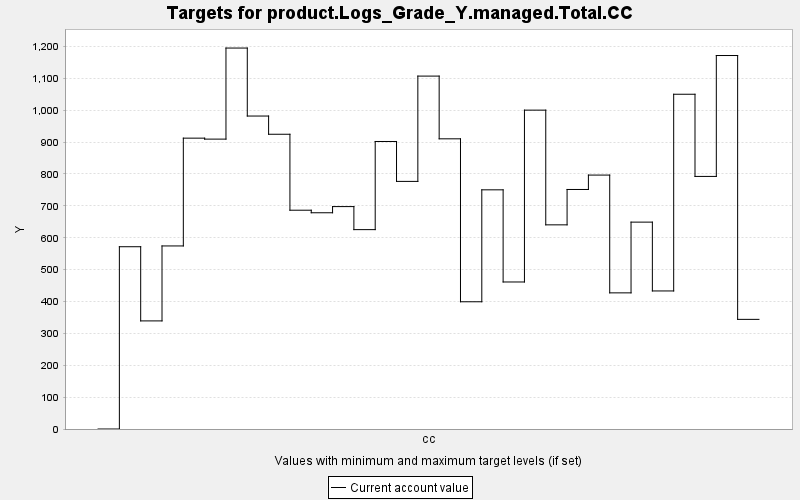

Data behind this chart, as committed beside it:
TARGET, PERIOD, YEAR, PERIODWIDTH, MINIMUM, MAXIMUM, MINWEIGHT, MAXWEIGHT, CURRENT, SUMMARY
product.Logs_Grade_Y.managed.Total.CC, 0, 0, 10.0, 0.0, 10000, 1.0, 1.0, 0.0, 0.0
product.Logs_Grade_Y.managed.Total.CC, 1, 10, 10.0, 0.0, 10000, 1.0, 1.0, 571.8, 0.0
product.Logs_Grade_Y.managed.Total.CC, 2, 20, 10.0, 0.0, 10000, 1.0, 1.0, 339.1, 0.0
product.Logs_Grade_Y.managed.Total.CC, 3, 30, 10.0, 0.0, 10000, 1.0, 1.0, 574.3, 0.0
product.Logs_Grade_Y.managed.Total.CC, 4, 40, 10.0, 0.0, 10000, 1.0, 1.0, 912.5, 0.0
product.Logs_Grade_Y.managed.Total.CC, 5, 50, 10.0, 0.0, 10000, 1.0, 1.0, 909.4, 0.0
product.Logs_Grade_Y.managed.Total.CC, 6, 60, 10.0, 0.0, 10000, 1.0, 1.0, 1195, 0.0
product.Logs_Grade_Y.managed.Total.CC, 7, 70, 10.0, 0.0, 10000, 1.0, 1.0, 981.8, 0.0
product.Logs_Grade_Y.managed.Total.CC, 8, 80, 10.0, 0.0, 10000, 1.0, 1.0, 924.7, 0.0
product.Logs_Grade_Y.managed.Total.CC, 9, 90, 10.0, 0.0, 10000, 1.0, 1.0, 686.4, 0.0
product.Logs_Grade_Y.managed.Total.CC, 10, 100, 10.0, 0.0, 10000, 1.0, 1.0, 678.4, 0.0
product.Logs_Grade_Y.managed.Total.CC, 11, 110, 10.0, 0.0, 10000, 1.0, 1.0, 697.8, 0.0
product.Logs_Grade_Y.managed.Total.CC, 12, 120, 10.0, 0.0, 10000, 1.0, 1.0, 625.5, 0.0
product.Logs_Grade_Y.managed.Total.CC, 13, 130, 10.0, 0.0, 10000, 1.0, 1.0, 902, 0.0
product.Logs_Grade_Y.managed.Total.CC, 14, 140, 10.0, 0.0, 10000, 1.0, 1.0, 776.8, 0.0
product.Logs_Grade_Y.managed.Total.CC, 15, 150, 10.0, 0.0, 10000, 1.0, 1.0, 1107, 0.0
product.Logs_Grade_Y.managed.Total.CC, 16, 160, 10.0, 0.0, 10000, 1.0, 1.0, 910.4, 0.0
product.Logs_Grade_Y.managed.Total.CC, 17, 170, 10.0, 0.0, 10000, 1.0, 1.0, 399.2, 0.0
product.Logs_Grade_Y.managed.Total.CC, 18, 180, 10.0, 0.0, 10000, 1.0, 1.0, 750.3, 0.0
product.Logs_Grade_Y.managed.Total.CC, 19, 190, 10.0, 0.0, 10000, 1.0, 1.0, 461.2, 0.0
product.Logs_Grade_Y.managed.Total.CC, 20, 200, 10.0, 0.0, 10000, 1.0, 1.0, 1000, 0.0
product.Logs_Grade_Y.managed.Total.CC, 21, 210, 10.0, 0.0, 10000, 1.0, 1.0, 640.5, 0.0
product.Logs_Grade_Y.managed.Total.CC, 22, 220, 10.0, 0.0, 10000, 1.0, 1.0, 751.5, 0.0
product.Logs_Grade_Y.managed.Total.CC, 23, 230, 10.0, 0.0, 10000, 1.0, 1.0, 796.6, 0.0
product.Logs_Grade_Y.managed.Total.CC, 24, 240, 10.0, 0.0, 10000, 1.0, 1.0, 427.1, 0.0
product.Logs_Grade_Y.managed.Total.CC, 25, 250, 10.0, 0.0, 10000, 1.0, 1.0, 649, 0.0
product.Logs_Grade_Y.managed.Total.CC, 26, 260, 10.0, 0.0, 10000, 1.0, 1.0, 433.1, 0.0
product.Logs_Grade_Y.managed.Total.CC, 27, 270, 10.0, 0.0, 10000, 1.0, 1.0, 1050, 0.0
product.Logs_Grade_Y.managed.Total.CC, 28, 280, 10.0, 0.0, 10000, 1.0, 1.0, 792.4, 0.0
product.Logs_Grade_Y.managed.Total.CC, 29, 290, 10.0, 0.0, 10000, 1.0, 1.0, 1172, 0.0
product.Logs_Grade_Y.managed.Total.CC, 30, 300, 10.0, 0.0, 10000, 1.0, 1.0, 344, 0.0
